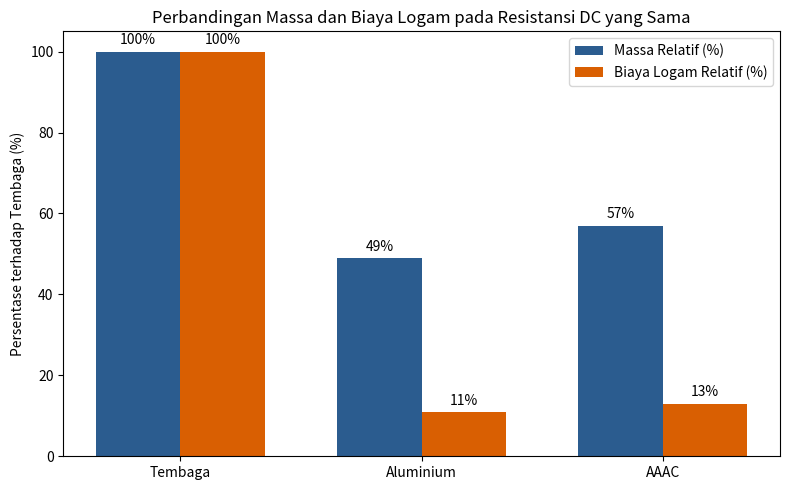

Here is the Python script that generated this plot:
import matplotlib.pyplot as plt
import numpy as np

# Data untuk plotting
materials = ['Tembaga', 'Aluminium', 'AAAC']

# Nilai relatif terhadap tembaga (dalam persen atau skala perbandingan)
# Massa relatif: Tembaga 100%, Aluminium 49%, AAAC 57%
# Biaya relatif: Tembaga 100%, Aluminium 11%, AAAC 13%
massa_relatif = [100, 49, 57]
biaya_relatif = [100, 11, 13]

x = np.arange(len(materials))
width = 0.35

fig, ax = plt.subplots(figsize=(8, 5))

rects1 = ax.bar(x - width/2, massa_relatif, width, label='Massa Relatif (%)', color='#2b5c8f')
rects2 = ax.bar(x + width/2, biaya_relatif, width, label='Biaya Logam Relatif (%)', color='#d95f02')

ax.set_ylabel('Persentase terhadap Tembaga (%)')
ax.set_title('Perbandingan Massa dan Biaya Logam pada Resistansi DC yang Sama')
ax.set_xticks(x)
ax.set_xticklabels(materials)
ax.legend()

ax.bar_label(rects1, padding=3, fmt='%d%%')
ax.bar_label(rects2, padding=3, fmt='%d%%')

fig.tight_layout()

# Menyimpan gambar
plt.savefig('Gambar_4-7_resistansi_sama.png', dpi=300)
plt.show()
